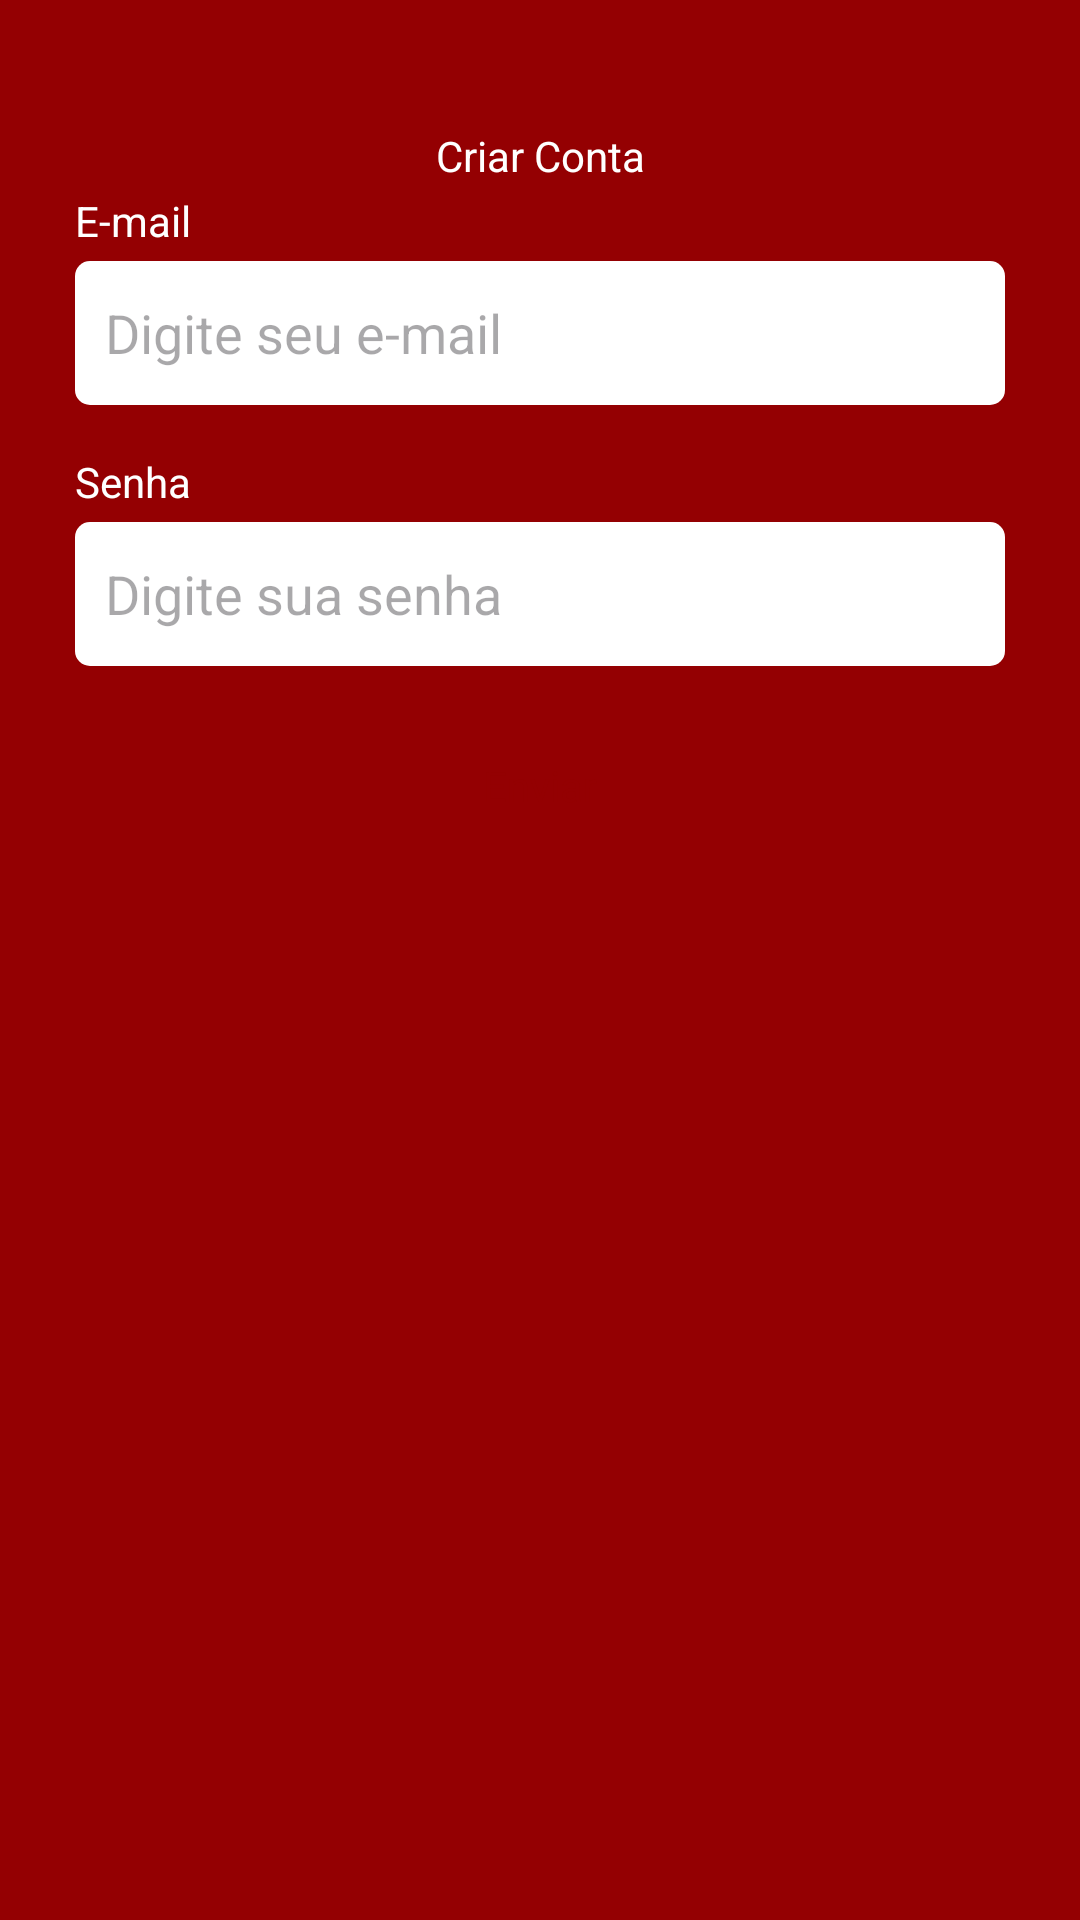

This screen was rendered from an Android layout file. Write that file and the resources it references.
<!-- AndroidManifest.xml: application theme Theme.Task -->
<!-- res/layout/fragment_register.xml -->
<?xml version="1.0" encoding="utf-8"?>
<ScrollView xmlns:android="http://schemas.android.com/apk/res/android"
    xmlns:tools="http://schemas.android.com/tools"
    xmlns:app="http://schemas.android.com/apk/res-auto"
    android:layout_width="match_parent"
    android:layout_height="match_parent"
    tools:context=".ui.auth.RegisterFragment"
    android:fillViewport="true">

    <LinearLayout
        android:layout_width="match_parent"
        android:layout_height="wrap_content"
        android:orientation="vertical"
        android:id="@+id/linearLayout">

        <com.google.android.material.appbar.MaterialToolbar
            android:layout_width="match_parent"
            android:layout_height="wrap_content"
            android:id="@+id/toolbar"
            app:navigationIcon="@drawable/ic_back"
            android:paddingTop="40dp">

            <TextView
                android:layout_width="wrap_content"
                android:layout_height="wrap_content"
                android:text="Criar Conta"
                android:textColor="@color/white"
                android:layout_gravity="center_horizontal" />
        </com.google.android.material.appbar.MaterialToolbar>

    <LinearLayout
        android:id="@+id/linearLayout2"
        android:layout_width="match_parent"
        android:layout_height="wrap_content"
        android:orientation="vertical"
        android:layout_marginHorizontal="25dp">

        <TextView
            android:layout_width="wrap_content"
            android:layout_height="wrap_content"
            android:text="E-mail"
            android:textColor="@color/white" />

        <EditText
            android:layout_width="match_parent"
            android:layout_height="48dp"
            android:hint="Digite seu e-mail"
            android:id="@+id/editextEmail"
            android:inputType="textEmailAddress"
            android:padding="10dp"
            android:layout_marginTop="4dp"
            android:background="@drawable/bg_edit_text"/>

        <TextView
            android:layout_width="wrap_content"
            android:layout_height="wrap_content"
            android:text="Senha"
            android:textColor="@color/white"
            android:layout_marginTop="16dp" />

        <EditText
            android:layout_width="match_parent"
            android:layout_height="48dp"
            android:inputType="textPassword"
            android:id="@+id/editextSenha"
            android:hint="Digite sua senha"
            android:padding="10dp"
            android:layout_marginTop="4dp"
            android:background="@drawable/bg_edit_text"/>

        <com.google.android.material.button.MaterialButton
            android:id="@+id/buttonRegister"
            android:layout_width="match_parent"
            android:layout_height="wrap_content"
            android:text="Enviar"
            android:layout_marginTop="16dp"
            style="@style/ButtonTheme"
            />

        <LinearLayout
            android:layout_width="match_parent"
            android:layout_height="wrap_content"
            android:orientation="horizontal"
            android:layout_marginTop="4dp">

        </LinearLayout>

        <ProgressBar
            android:id="@+id/progressBar"
            android:layout_width="wrap_content"
            android:layout_height="wrap_content"
            android:indeterminateTint="@color/white"
            android:layout_gravity="center"
            android:layout_marginTop="8dp"
            android:visibility="invisible"
            tools:visibility="visible"
            />
        </LinearLayout>
    </LinearLayout>

</ScrollView>
<!-- resources referenced by this layout -->
<resources>
  <color name="white">#FFFFFFFF</color>
  <!-- drawable bg_edit_text (drawable) -->
  <?xml version="1.0" encoding="utf-8"?>
  <shape xmlns:android="http://schemas.android.com/apk/res/android"
      android:shape="rectangle">
      <solid android:color="@color/white"/>
      <corners android:radius = "5dp"/>
  </shape>
  <style name="ButtonTheme" parent="Theme.MaterialComponents.DayNight.NoActionBar">
          <item name="android:background">@drawable/bg_btn</item>
          <item name="android:textAllCaps">false</item>
          <item name="android:textColor">@color/color_default</item>
          <item name="backgroundTint">@null</item>
  
      </style>
  <style name="Theme.Task" parent="Base.Theme.Task" />
  <color name="color_default">#940002</color>
  <style name="Base.Theme.Task" parent="Theme.Material3.DayNight.NoActionBar">
          <item name="colorPrimary">@color/color_default</item>
          <item name="colorPrimaryVariant">@color/color_variant</item>
          <item name="android:windowBackground">@color/color_default</item>
      </style>
  <color name="color_variant">#730507</color>
</resources>
